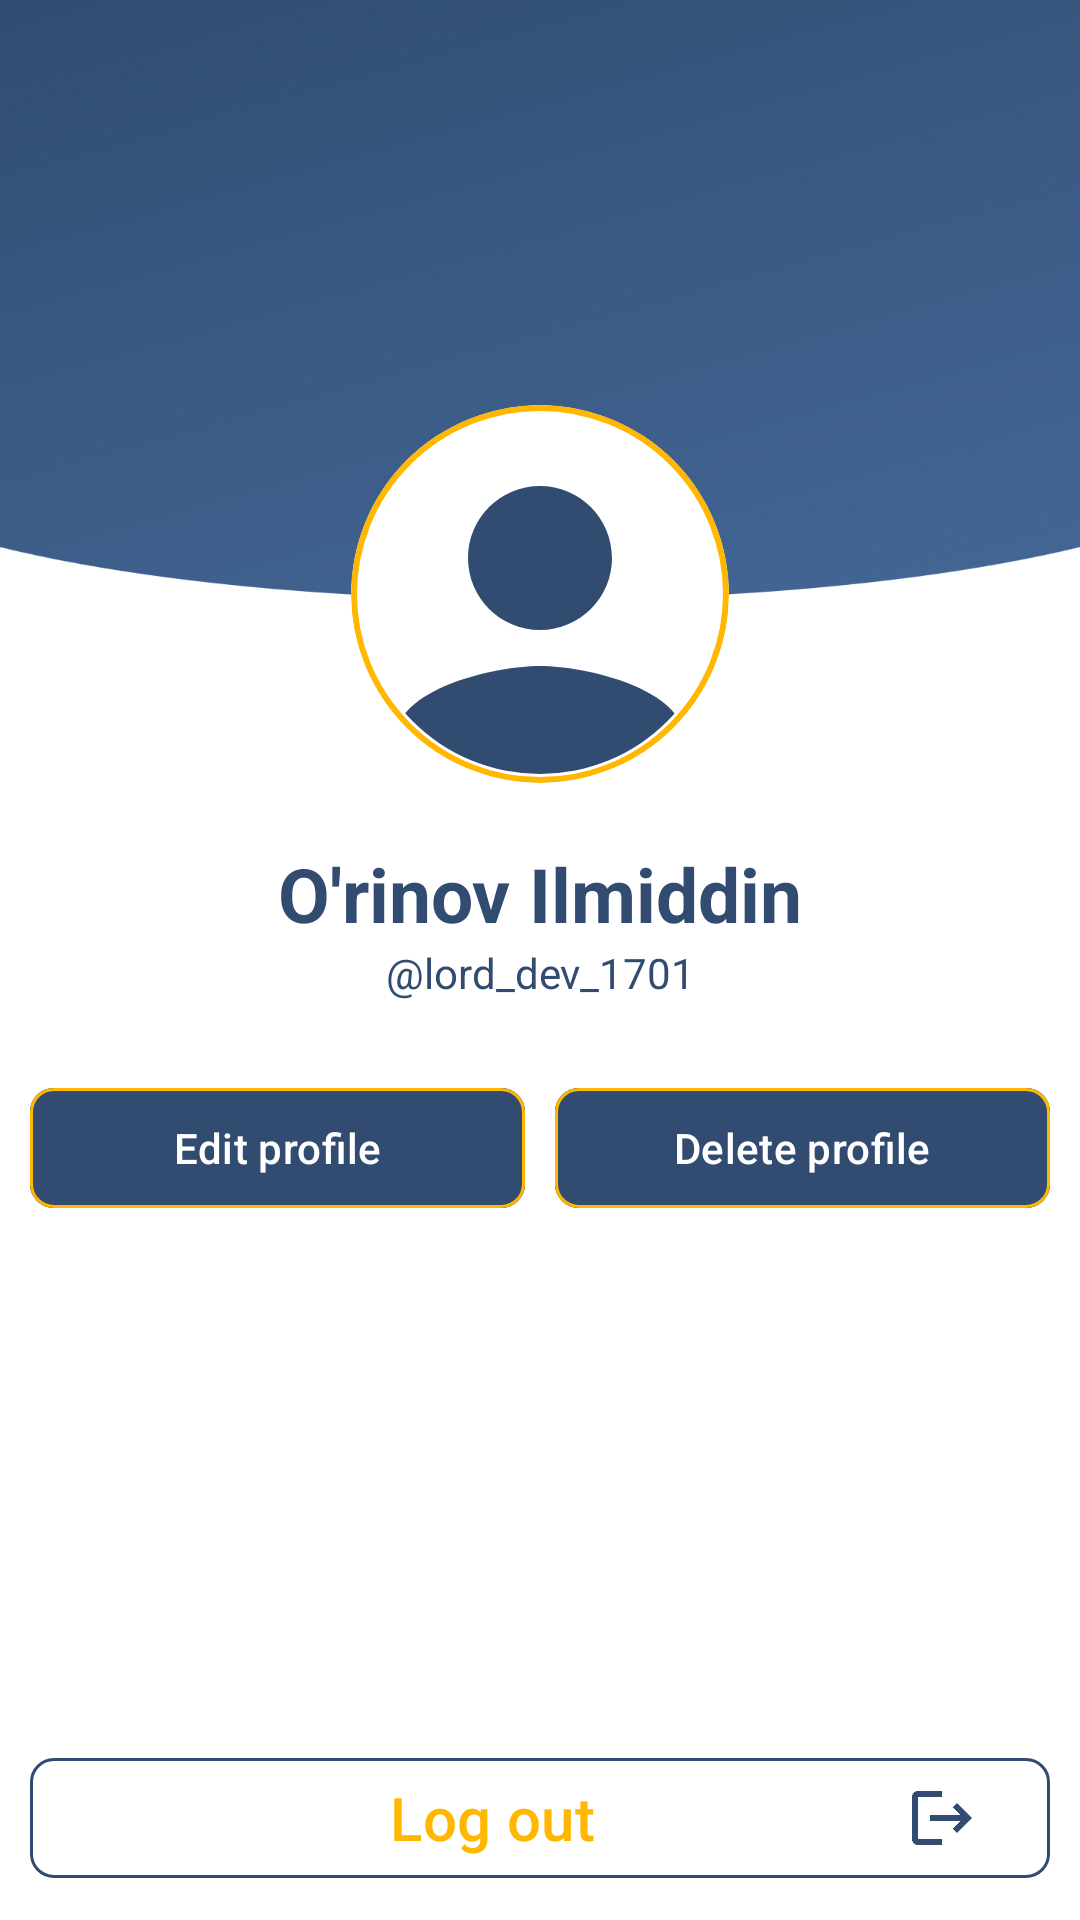

Here is an Android app screen rendered from its layout file. Give the layout XML and the strings, colors and styles it references.
<!-- AndroidManifest.xml: application theme Theme.TestGame -->
<!-- res/layout/fragment_profile.xml -->
<?xml version="1.0" encoding="utf-8"?>
<androidx.constraintlayout.widget.ConstraintLayout xmlns:android="http://schemas.android.com/apk/res/android"
    xmlns:app="http://schemas.android.com/apk/res-auto"
    xmlns:tools="http://schemas.android.com/tools"
    android:layout_width="match_parent"
    android:layout_height="match_parent"
    android:background="@color/white"
    tools:context=".Fragments.ProfileFragment">

    <View
        android:layout_width="match_parent"
        android:layout_height="200dp"
        android:background="@drawable/bg_profile"
        app:layout_constraintLeft_toLeftOf="parent"
        app:layout_constraintRight_toRightOf="parent"
        app:layout_constraintTop_toTopOf="parent" />

    <com.google.android.material.card.MaterialCardView
        android:id="@+id/userImageCard"
        android:layout_width="wrap_content"
        android:layout_height="wrap_content"
        android:layout_marginTop="135dp"
        android:backgroundTint="@color/white"
        app:cardCornerRadius="65dp"
        app:cardElevation="0dp"
        app:layout_constraintLeft_toLeftOf="parent"
        app:layout_constraintRight_toRightOf="parent"
        app:layout_constraintTop_toTopOf="parent"
        app:strokeColor="#FFB700"
        app:strokeWidth="2dp">

        <androidx.cardview.widget.CardView
            android:layout_width="wrap_content"
            android:layout_height="wrap_content"
            android:layout_margin="3dp"
            app:cardCornerRadius="60dp"
            app:cardElevation="0dp">

            <ImageView
                android:id="@+id/userImage"
                android:layout_width="120dp"
                android:layout_height="120dp"
                android:contentDescription="@string/user_image"
                android:scaleType="centerCrop"
                android:src="@drawable/ic_user" />
        </androidx.cardview.widget.CardView>
    </com.google.android.material.card.MaterialCardView>

    <TextView
        android:id="@+id/tvName"
        android:layout_width="match_parent"
        android:layout_height="wrap_content"
        android:layout_marginHorizontal="10dp"
        android:layout_marginTop="20dp"
        android:gravity="center"
        android:text="@string/o_rinov_ilmiddin"
        android:textColor="#314C70"
        android:textSize="25sp"
        android:textStyle="bold"
        app:layout_constraintLeft_toLeftOf="parent"
        app:layout_constraintRight_toRightOf="parent"
        app:layout_constraintTop_toBottomOf="@id/userImageCard" />

    <TextView
        android:id="@+id/tvUserName"
        android:layout_width="match_parent"
        android:layout_height="wrap_content"
        android:layout_marginHorizontal="10dp"
        android:gravity="center"
        android:text="@string/lord_dev_1701"
        android:textColor="#314C70"
        app:layout_constraintLeft_toLeftOf="parent"
        app:layout_constraintRight_toRightOf="parent"
        app:layout_constraintTop_toBottomOf="@id/tvName" />

    <com.google.android.material.button.MaterialButton
        android:id="@+id/btnEdit"
        android:layout_width="0dp"
        android:layout_height="wrap_content"
        android:layout_marginStart="10dp"
        android:layout_marginTop="25dp"
        android:layout_marginEnd="5dp"
        android:backgroundTint="#314C70"
        android:text="@string/edit_profile"
        app:cornerRadius="8dp"
        app:layout_constraintLeft_toLeftOf="parent"
        app:layout_constraintRight_toLeftOf="@id/btnDelete"
        app:layout_constraintTop_toBottomOf="@id/tvUserName"
        app:strokeColor="#FFB700"
        app:strokeWidth="1dp" />

    <com.google.android.material.button.MaterialButton
        android:id="@+id/btnDelete"
        android:layout_width="0dp"
        android:layout_height="wrap_content"
        android:layout_marginStart="5dp"
        android:layout_marginTop="25dp"
        android:layout_marginEnd="10dp"
        android:backgroundTint="#314C70"
        android:text="@string/delete_profile"
        app:cornerRadius="8dp"
        app:layout_constraintLeft_toRightOf="@id/btnEdit"
        app:layout_constraintRight_toRightOf="parent"
        app:layout_constraintTop_toBottomOf="@id/tvUserName"
        app:strokeColor="#FFB700"
        app:strokeWidth="1dp" />

    <com.google.android.material.button.MaterialButton
        android:id="@+id/btnLogout"
        android:layout_width="match_parent"
        android:layout_height="wrap_content"
        android:layout_marginHorizontal="10dp"
        android:layout_marginBottom="10dp"
        android:backgroundTint="@color/white"
        android:drawableEnd="@drawable/baseline_logout_24"
        android:drawableTint="#314C70"
        android:text="@string/log_out"
        android:textColor="#FFB700"
        android:textSize="20sp"
        app:cornerRadius="8dp"
        app:layout_constraintBottom_toBottomOf="parent"
        app:layout_constraintHorizontal_bias="0.95"
        app:layout_constraintLeft_toLeftOf="parent"
        app:layout_constraintRight_toRightOf="parent"
        app:strokeColor="#314C70"
        app:strokeWidth="1dp" />
</androidx.constraintlayout.widget.ConstraintLayout>
<!-- resources referenced by this layout -->
<resources>
  <!-- drawable baseline_logout_24 (drawable) -->
  <vector xmlns:android="http://schemas.android.com/apk/res/android" android:autoMirrored="true" android:height="24dp" android:tint="#FFB700" android:viewportHeight="24" android:viewportWidth="24" android:width="24dp">
        
      <path android:fillColor="@android:color/white" android:pathData="M17,7l-1.41,1.41L18.17,11H8v2h10.17l-2.58,2.58L17,17l5,-5zM4,5h8V3H4c-1.1,0 -2,0.9 -2,2v14c0,1.1 0.9,2 2,2h8v-2H4V5z"/>
      
  </vector>
  <!-- drawable bg_profile: png bitmap (drawable, 242861 bytes) -->
  <!-- drawable ic_user (drawable) -->
  <vector xmlns:android="http://schemas.android.com/apk/res/android" android:height="20dp" android:tint="#314C70" android:viewportHeight="20" android:viewportWidth="24" android:width="24dp">
        
      <path android:fillColor="@android:color/white" android:pathData="M12,12c2.21,0 4,-1.79 4,-4s-1.79,-4 -4,-4 -4,1.79 -4,4 1.79,4 4,4zM12,14c-2.67,0 -8,1.34 -8,4v2h16v-2c0,-2.66 -5.33,-4 -8,-4z"/>
      
  </vector>
  <string name="delete_profile">Delete profile</string>
  <string name="edit_profile">Edit profile</string>
  <string name="log_out">Log out</string>
  <string name="lord_dev_1701">\@lord_dev_1701</string>
  <string name="o_rinov_ilmiddin">O\'rinov Ilmiddin</string>
  <string name="user_image">UserImage</string>
  <style name="Theme.TestGame" parent="Base.Theme.TestGame" />
  <style name="Base.Theme.TestGame" parent="Theme.Material3.DayNight.NoActionBar">
          <item name="android:statusBarColor">#314C70</item>
          <item name="android:navigationBarColor">@color/black</item>
      </style>
  <!-- not gathered from this repository: default colours our renderer supplied (Android Studio template values) -->
  <color name="black">#FF000000</color>
  <color name="white">#FFFFFFFF</color>
</resources>
